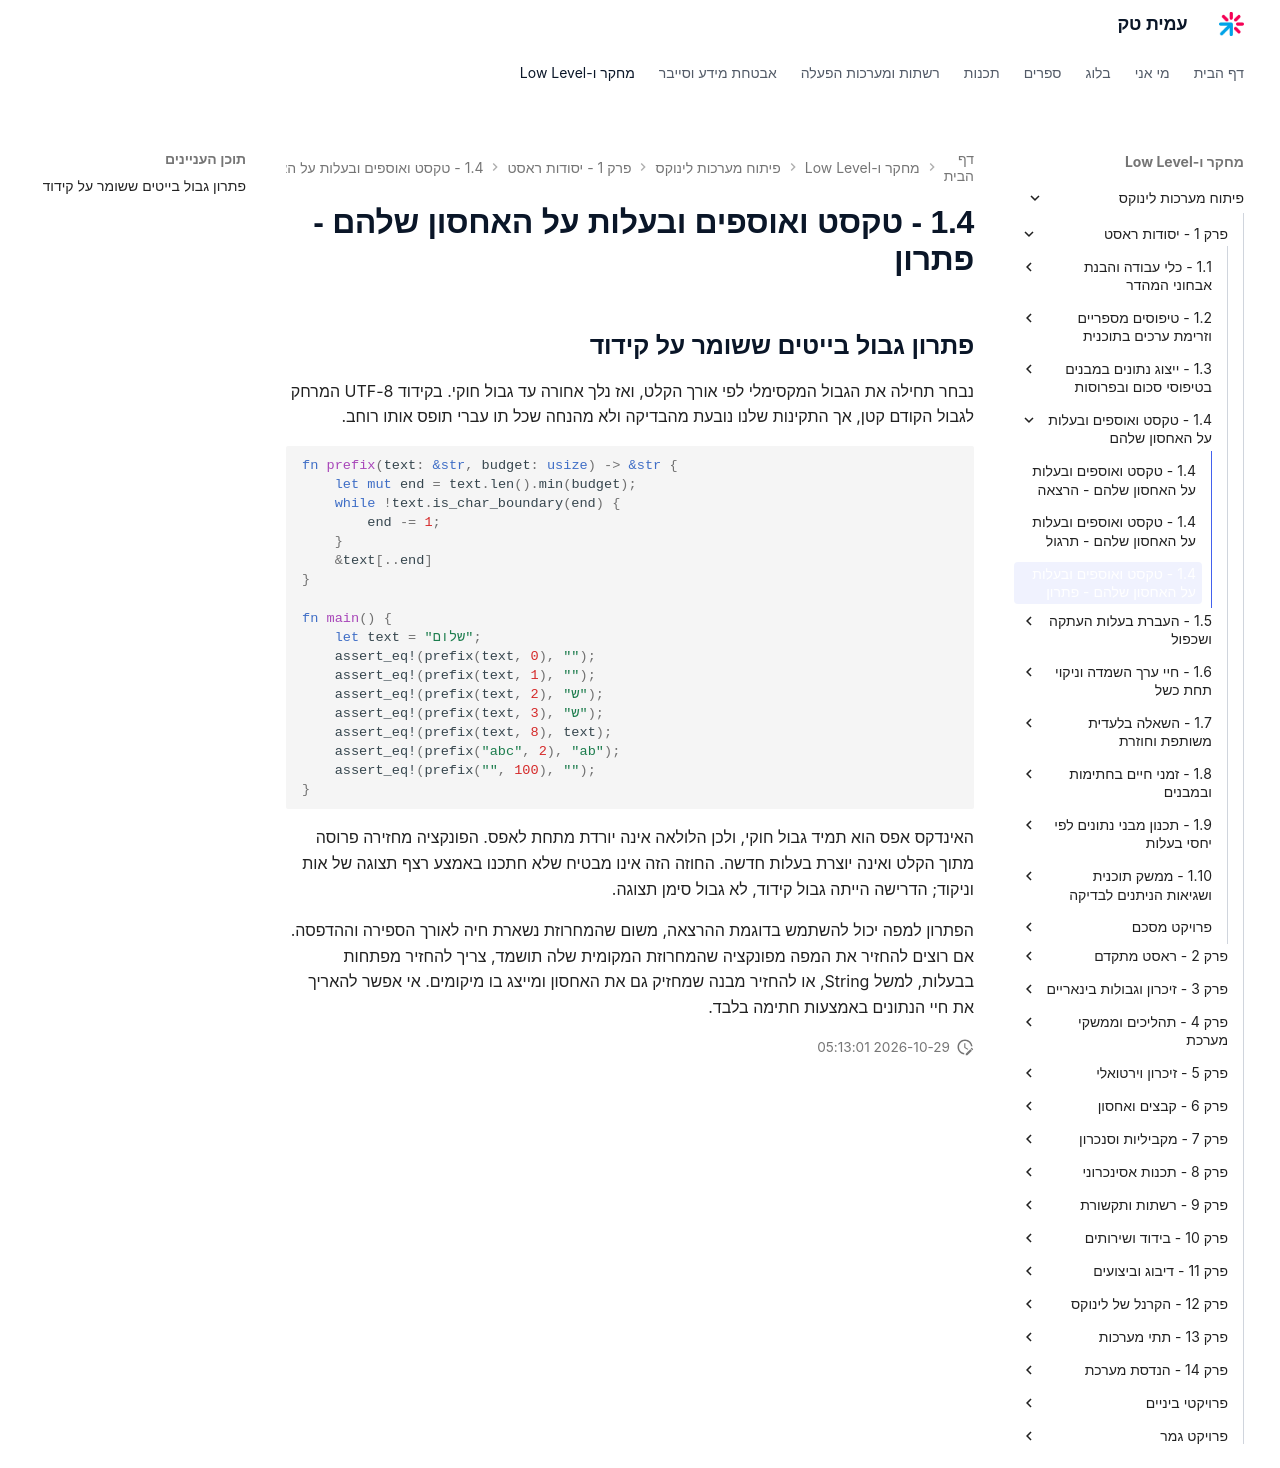

repository: AmitPinchasi/amittech · page: פיתוח-מערכות-לינוקס/1 - יסודות ראסט/1.4 - טקסט ואוספים ובעלות על האחסון שלהם/1.4 - טקסט ואוספים ובעלות על האחסון שלהם - פתרון/index.html · generator: mkdocs

## פתרון גבול בייטים ששומר על קידוד

נבחר תחילה את הגבול המקסימלי לפי אורך הקלט, ואז נלך אחורה עד גבול חוקי. בקידוד UTF-8 המרחק לגבול הקודם קטן, אך התקינות שלנו נובעת מהבדיקה ולא מהנחה שכל תו עברי תופס אותו רוחב.

```rust
fn prefix(text: &str, budget: usize) -> &str {
    let mut end = text.len().min(budget);
    while !text.is_char_boundary(end) {
        end -= 1;
    }
    &text[..end]
}

fn main() {
    let text = "שלום";
    assert_eq!(prefix(text, 0), "");
    assert_eq!(prefix(text, 1), "");
    assert_eq!(prefix(text, 2), "ש");
    assert_eq!(prefix(text, 3), "ש");
    assert_eq!(prefix(text, 8), text);
    assert_eq!(prefix("abc", 2), "ab");
    assert_eq!(prefix("", 100), "");
}
```

האינדקס אפס הוא תמיד גבול חוקי, ולכן הלולאה אינה יורדת מתחת לאפס. הפונקציה מחזירה פרוסה מתוך הקלט ואינה יוצרת בעלות חדשה. החוזה הזה אינו מבטיח שלא חתכנו באמצע רצף תצוגה של אות וניקוד; הדרישה הייתה גבול קידוד, לא גבול סימן תצוגה.

הפתרון למפה יכול להשתמש בדוגמת ההרצאה, משום שהמחרוזת נשארת חיה לאורך הספירה וההדפסה. אם רוצים להחזיר את המפה מפונקציה שהמחרוזת המקומית שלה תושמד, צריך להחזיר מפתחות בבעלות, למשל String, או להחזיר מבנה שמחזיק גם את האחסון ומייצג בו מיקומים. אי אפשר להאריך את חיי הנתונים באמצעות חתימה בלבד.
